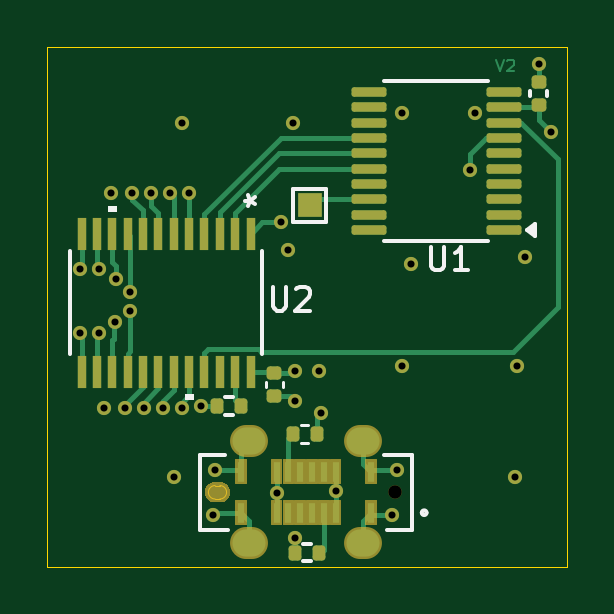
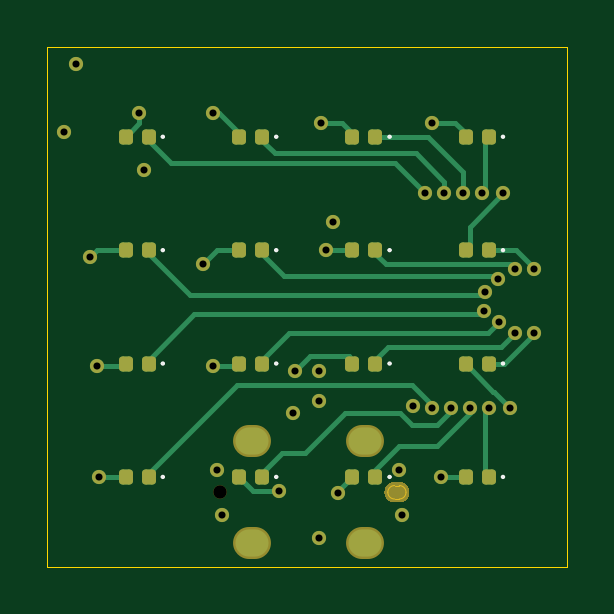
Circuit board: 13 layer files. Board 22.0 x 22.0 mm.
- bottom_copper: FrekLedMini-B_Cu.gbr (9669 bytes)
- bottom_mask: FrekLedMini-B_Mask.gbr (10075 bytes)
- paste: FrekLedMini-B_Paste.gbr (2220 bytes)
- bottom_silk: FrekLedMini-B_Silkscreen.gbr (3084 bytes)
- outline: FrekLedMini-Edge_Cuts.gbr (1041 bytes)
- top_copper: FrekLedMini-F_Cu.gbr (15577 bytes)
- top_mask: FrekLedMini-F_Mask.gbr (15442 bytes)
- paste: FrekLedMini-F_Paste.gbr (3576 bytes)
- top_silk: FrekLedMini-F_Silkscreen.gbr (4661 bytes)
- inner_copper: FrekLedMini-In1_Cu.gbr (31414 bytes)
- inner_copper: FrekLedMini-In2_Cu.gbr (44544 bytes)
- drill: FrekLedMini-NPTH.drl (346 bytes)
- drill: FrekLedMini-PTH.drl (1294 bytes)

=== bottom_copper: FrekLedMini-B_Cu.gbr (9669 bytes, source omitted) ===
=== bottom_mask: FrekLedMini-B_Mask.gbr (10075 bytes, source omitted) ===
=== paste: FrekLedMini-B_Paste.gbr (2220 bytes, source withheld) ===
=== bottom_silk: FrekLedMini-B_Silkscreen.gbr ===
%TF.GenerationSoftware,KiCad,Pcbnew,8.0.8*%
%TF.CreationDate,2025-09-03T22:29:27+08:00*%
%TF.ProjectId,FrekLedMini,4672656b-4c65-4644-9d69-6e692e6b6963,rev?*%
%TF.SameCoordinates,Original*%
%TF.FileFunction,Legend,Bot*%
%TF.FilePolarity,Positive*%
%FSLAX46Y46*%
G04 Gerber Fmt 4.6, Leading zero omitted, Abs format (unit mm)*
G04 Created by KiCad (PCBNEW 8.0.8) date 2025-09-03 22:29:27*
%MOMM*%
%LPD*%
G01*
G04 APERTURE LIST*
%ADD10C,0.100000*%
G04 APERTURE END LIST*
D10*
%TO.C,D6*%
X107560000Y-113400000D02*
G75*
G02*
X107460000Y-113400000I-50000J0D01*
G01*
X107460000Y-113400000D02*
G75*
G02*
X107560000Y-113400000I50000J0D01*
G01*
%TO.C,D5*%
X102760000Y-113400000D02*
G75*
G02*
X102660000Y-113400000I-50000J0D01*
G01*
X102660000Y-113400000D02*
G75*
G02*
X102760000Y-113400000I50000J0D01*
G01*
%TO.C,D14*%
X107560000Y-103800000D02*
G75*
G02*
X107460000Y-103800000I-50000J0D01*
G01*
X107460000Y-103800000D02*
G75*
G02*
X107560000Y-103800000I50000J0D01*
G01*
%TO.C,D4*%
X117160000Y-118200000D02*
G75*
G02*
X117060000Y-118200000I-50000J0D01*
G01*
X117060000Y-118200000D02*
G75*
G02*
X117160000Y-118200000I50000J0D01*
G01*
%TO.C,D1*%
X102760000Y-118200000D02*
G75*
G02*
X102660000Y-118200000I-50000J0D01*
G01*
X102660000Y-118200000D02*
G75*
G02*
X102760000Y-118200000I50000J0D01*
G01*
%TO.C,D11*%
X112360000Y-108600000D02*
G75*
G02*
X112260000Y-108600000I-50000J0D01*
G01*
X112260000Y-108600000D02*
G75*
G02*
X112360000Y-108600000I50000J0D01*
G01*
%TO.C,D15*%
X112360000Y-103800000D02*
G75*
G02*
X112260000Y-103800000I-50000J0D01*
G01*
X112260000Y-103800000D02*
G75*
G02*
X112360000Y-103800000I50000J0D01*
G01*
%TO.C,D7*%
X112360000Y-113400000D02*
G75*
G02*
X112260000Y-113400000I-50000J0D01*
G01*
X112260000Y-113400000D02*
G75*
G02*
X112360000Y-113400000I50000J0D01*
G01*
%TO.C,D3*%
X112360000Y-118200000D02*
G75*
G02*
X112260000Y-118200000I-50000J0D01*
G01*
X112260000Y-118200000D02*
G75*
G02*
X112360000Y-118200000I50000J0D01*
G01*
%TO.C,D9*%
X102760000Y-108600000D02*
G75*
G02*
X102660000Y-108600000I-50000J0D01*
G01*
X102660000Y-108600000D02*
G75*
G02*
X102760000Y-108600000I50000J0D01*
G01*
%TO.C,D8*%
X117160000Y-113400000D02*
G75*
G02*
X117060000Y-113400000I-50000J0D01*
G01*
X117060000Y-113400000D02*
G75*
G02*
X117160000Y-113400000I50000J0D01*
G01*
%TO.C,D13*%
X102760000Y-103800000D02*
G75*
G02*
X102660000Y-103800000I-50000J0D01*
G01*
X102660000Y-103800000D02*
G75*
G02*
X102760000Y-103800000I50000J0D01*
G01*
%TO.C,D16*%
X117160000Y-103800000D02*
G75*
G02*
X117060000Y-103800000I-50000J0D01*
G01*
X117060000Y-103800000D02*
G75*
G02*
X117160000Y-103800000I50000J0D01*
G01*
%TO.C,D12*%
X117160000Y-108600000D02*
G75*
G02*
X117060000Y-108600000I-50000J0D01*
G01*
X117060000Y-108600000D02*
G75*
G02*
X117160000Y-108600000I50000J0D01*
G01*
%TO.C,D2*%
X107560000Y-118200000D02*
G75*
G02*
X107460000Y-118200000I-50000J0D01*
G01*
X107460000Y-118200000D02*
G75*
G02*
X107560000Y-118200000I50000J0D01*
G01*
%TO.C,D10*%
X107560000Y-108600000D02*
G75*
G02*
X107460000Y-108600000I-50000J0D01*
G01*
X107460000Y-108600000D02*
G75*
G02*
X107560000Y-108600000I50000J0D01*
G01*
%TD*%
M02*

=== outline: FrekLedMini-Edge_Cuts.gbr ===
%TF.GenerationSoftware,KiCad,Pcbnew,8.0.8*%
%TF.CreationDate,2025-09-03T22:29:27+08:00*%
%TF.ProjectId,FrekLedMini,4672656b-4c65-4644-9d69-6e692e6b6963,rev?*%
%TF.SameCoordinates,Original*%
%TF.FileFunction,Profile,NP*%
%FSLAX46Y46*%
G04 Gerber Fmt 4.6, Leading zero omitted, Abs format (unit mm)*
G04 Created by KiCad (PCBNEW 8.0.8) date 2025-09-03 22:29:27*
%MOMM*%
%LPD*%
G01*
G04 APERTURE LIST*
%TA.AperFunction,Profile*%
%ADD10C,0.050000*%
%TD*%
G04 APERTURE END LIST*
D10*
X100000000Y-100000000D02*
X122000000Y-100000000D01*
X122000000Y-122000000D01*
X100000000Y-122000000D01*
X100000000Y-100000000D01*
%TO.C,J1*%
X107100000Y-119135000D02*
X107300000Y-119135000D01*
X107300000Y-118565000D02*
X107100000Y-118565000D01*
X106815000Y-118850000D02*
G75*
G02*
X107100000Y-118565000I285000J0D01*
G01*
X107100000Y-119135000D02*
G75*
G02*
X106815000Y-118850000I0J285000D01*
G01*
X107300000Y-118565000D02*
G75*
G02*
X107585000Y-118850000I0J-285000D01*
G01*
X107585000Y-118850000D02*
G75*
G02*
X107300000Y-119135000I-285000J0D01*
G01*
%TD*%
M02*

=== top_copper: FrekLedMini-F_Cu.gbr (15577 bytes, source omitted) ===
=== top_mask: FrekLedMini-F_Mask.gbr (15442 bytes, source omitted) ===
=== paste: FrekLedMini-F_Paste.gbr (3576 bytes, source withheld) ===
=== top_silk: FrekLedMini-F_Silkscreen.gbr ===
%TF.GenerationSoftware,KiCad,Pcbnew,8.0.8*%
%TF.CreationDate,2025-09-03T22:29:27+08:00*%
%TF.ProjectId,FrekLedMini,4672656b-4c65-4644-9d69-6e692e6b6963,rev?*%
%TF.SameCoordinates,Original*%
%TF.FileFunction,Legend,Top*%
%TF.FilePolarity,Positive*%
%FSLAX46Y46*%
G04 Gerber Fmt 4.6, Leading zero omitted, Abs format (unit mm)*
G04 Created by KiCad (PCBNEW 8.0.8) date 2025-09-03 22:29:27*
%MOMM*%
%LPD*%
G01*
G04 APERTURE LIST*
%ADD10C,0.153000*%
%ADD11C,0.120000*%
%ADD12C,0.152400*%
%ADD13C,0.000000*%
G04 APERTURE END LIST*
D10*
X116238095Y-108454663D02*
X116238095Y-109264186D01*
X116238095Y-109264186D02*
X116285714Y-109359424D01*
X116285714Y-109359424D02*
X116333333Y-109407044D01*
X116333333Y-109407044D02*
X116428571Y-109454663D01*
X116428571Y-109454663D02*
X116619047Y-109454663D01*
X116619047Y-109454663D02*
X116714285Y-109407044D01*
X116714285Y-109407044D02*
X116761904Y-109359424D01*
X116761904Y-109359424D02*
X116809523Y-109264186D01*
X116809523Y-109264186D02*
X116809523Y-108454663D01*
X117809523Y-109454663D02*
X117238095Y-109454663D01*
X117523809Y-109454663D02*
X117523809Y-108454663D01*
X117523809Y-108454663D02*
X117428571Y-108597520D01*
X117428571Y-108597520D02*
X117333333Y-108692758D01*
X117333333Y-108692758D02*
X117238095Y-108740377D01*
X109538095Y-110154663D02*
X109538095Y-110964186D01*
X109538095Y-110964186D02*
X109585714Y-111059424D01*
X109585714Y-111059424D02*
X109633333Y-111107044D01*
X109633333Y-111107044D02*
X109728571Y-111154663D01*
X109728571Y-111154663D02*
X109919047Y-111154663D01*
X109919047Y-111154663D02*
X110014285Y-111107044D01*
X110014285Y-111107044D02*
X110061904Y-111059424D01*
X110061904Y-111059424D02*
X110109523Y-110964186D01*
X110109523Y-110964186D02*
X110109523Y-110154663D01*
X110538095Y-110249901D02*
X110585714Y-110202282D01*
X110585714Y-110202282D02*
X110680952Y-110154663D01*
X110680952Y-110154663D02*
X110919047Y-110154663D01*
X110919047Y-110154663D02*
X111014285Y-110202282D01*
X111014285Y-110202282D02*
X111061904Y-110249901D01*
X111061904Y-110249901D02*
X111109523Y-110345139D01*
X111109523Y-110345139D02*
X111109523Y-110440377D01*
X111109523Y-110440377D02*
X111061904Y-110583234D01*
X111061904Y-110583234D02*
X110490476Y-111154663D01*
X110490476Y-111154663D02*
X111109523Y-111154663D01*
X108354663Y-106499999D02*
X108592758Y-106499999D01*
X108497520Y-106738094D02*
X108592758Y-106499999D01*
X108592758Y-106499999D02*
X108497520Y-106261904D01*
X108783234Y-106642856D02*
X108592758Y-106499999D01*
X108592758Y-106499999D02*
X108783234Y-106357142D01*
%TO.C,J1*%
X106480000Y-117270000D02*
X107530000Y-117270000D01*
X106480000Y-120430000D02*
X106480000Y-117270000D01*
X107630000Y-120430000D02*
X106480000Y-120430000D01*
X114270000Y-117270000D02*
X115420000Y-117270000D01*
X115420000Y-117270000D02*
X115420000Y-120430000D01*
X115420000Y-120430000D02*
X114370000Y-120430000D01*
X116050000Y-119715000D02*
G75*
G02*
X115850000Y-119715000I-100000J0D01*
G01*
X115850000Y-119715000D02*
G75*
G02*
X116050000Y-119715000I100000J0D01*
G01*
D11*
%TO.C,R5*%
X110736359Y-116020000D02*
X111043641Y-116020000D01*
X110736359Y-116780000D02*
X111043641Y-116780000D01*
%TO.C,C3*%
X109240000Y-114172164D02*
X109240000Y-114387836D01*
X109960000Y-114172164D02*
X109960000Y-114387836D01*
D10*
%TO.C,U1*%
X116462500Y-101440000D02*
X114262500Y-101440000D01*
X116462500Y-101440000D02*
X118662500Y-101440000D01*
X116462500Y-108210000D02*
X114262500Y-108210000D01*
X116462500Y-108210000D02*
X118662500Y-108210000D01*
X120652500Y-107990000D02*
X120322500Y-107750000D01*
X120652500Y-107510000D01*
X120652500Y-107990000D01*
G36*
X120652500Y-107990000D02*
G01*
X120322500Y-107750000D01*
X120652500Y-107510000D01*
X120652500Y-107990000D01*
G37*
%TO.C,R1*%
X107843641Y-114820000D02*
X107536359Y-114820000D01*
X107843641Y-115580000D02*
X107536359Y-115580000D01*
%TO.C,TP1*%
X110400000Y-106000000D02*
X111800000Y-106000000D01*
X110400000Y-107400000D02*
X110400000Y-106000000D01*
X111800000Y-106000000D02*
X111800000Y-107400000D01*
X111800000Y-107400000D02*
X110400000Y-107400000D01*
D12*
%TO.C,U2*%
X100948293Y-108655311D02*
X100948293Y-112999389D01*
X109101693Y-112999389D02*
X109101693Y-108655311D01*
D13*
G36*
X102940542Y-106966550D02*
G01*
X102559542Y-106966550D01*
X102559542Y-106712550D01*
X102940542Y-106712550D01*
X102940542Y-106966550D01*
G37*
G36*
X106190472Y-114942150D02*
G01*
X105809472Y-114942150D01*
X105809472Y-114688150D01*
X106190472Y-114688150D01*
X106190472Y-114942150D01*
G37*
D10*
%TO.C,R4*%
X111143641Y-121020000D02*
X110836359Y-121020000D01*
X111143641Y-121780000D02*
X110836359Y-121780000D01*
%TO.C,C1*%
X120440000Y-102087836D02*
X120440000Y-101872164D01*
X121160000Y-102087836D02*
X121160000Y-101872164D01*
%TD*%
M02*

=== inner_copper: FrekLedMini-In1_Cu.gbr (31414 bytes, source omitted) ===
=== inner_copper: FrekLedMini-In2_Cu.gbr (44544 bytes, source omitted) ===
=== drill: FrekLedMini-NPTH.drl ===
M48
; DRILL file {KiCad 8.0.8} date 2025-09-03T22:29:32+0800
; FORMAT={-:-/ absolute / inch / decimal}
; #@! TF.CreationDate,2025-09-03T22:29:32+08:00
; #@! TF.GenerationSoftware,Kicad,Pcbnew,8.0.8
; #@! TF.FileFunction,NonPlated,1,4,NPTH
FMAT,2
INCH
; #@! TA.AperFunction,NonPlated,NPTH,ComponentDrill
T1C0.0224
%
G90
G05
T1
X4.5157Y-4.6791
M30

=== drill: FrekLedMini-PTH.drl ===
M48
; DRILL file {KiCad 8.0.8} date 2025-09-03T22:29:32+0800
; FORMAT={-:-/ absolute / inch / decimal}
; #@! TF.CreationDate,2025-09-03T22:29:32+08:00
; #@! TF.GenerationSoftware,Kicad,Pcbnew,8.0.8
; #@! TF.FileFunction,Plated,1,4,PTH
FMAT,2
INCH
; #@! TA.AperFunction,Plated,PTH,ViaDrill
T1C0.0118
; #@! TA.AperFunction,Plated,PTH,ComponentDrill
T2C0.0256
%
G90
G05
T1
X3.9921Y-4.3071
X3.9921Y-4.4134
X4.0236Y-4.3071
X4.0236Y-4.4134
X4.0315Y-4.5394
X4.0433Y-4.1811
X4.0497Y-4.3952
X4.0516Y-4.3232
X4.0669Y-4.5394
X4.0743Y-4.345
X4.0751Y-4.3765
X4.0787Y-4.1811
X4.0984Y-4.5394
X4.1102Y-4.1811
X4.1299Y-4.5394
X4.1417Y-4.1811
X4.1476Y-4.6535
X4.1614Y-4.063
X4.1614Y-4.5394
X4.1732Y-4.1811
X4.1929Y-4.5354
X4.2126Y-4.7165
X4.2165Y-4.6417
X4.3189Y-4.6811
X4.3268Y-4.2283
X4.3386Y-4.2756
X4.3465Y-4.063
X4.3504Y-4.4764
X4.3504Y-4.5276
X4.3504Y-4.7559
X4.3898Y-4.4764
X4.3937Y-4.5472
X4.4173Y-4.6772
X4.5118Y-4.7165
X4.5197Y-4.6417
X4.5276Y-4.0472
X4.5276Y-4.4685
X4.5433Y-4.2992
X4.6417Y-4.1417
X4.6496Y-4.0472
X4.7165Y-4.6535
X4.7205Y-4.4685
X4.7323Y-4.2874
X4.7559Y-3.9646
X4.7758Y-4.0785
T2
G00X4.2785Y-4.5945
M15
G01X4.2687Y-4.5945
M16
G05
G00X4.2785Y-4.7638
M15
G01X4.2687Y-4.7638
M16
G05
G00X4.4675Y-4.5945
M15
G01X4.4577Y-4.5945
M16
G05
G00X4.4675Y-4.7638
M15
G01X4.4577Y-4.7638
M16
G05
M30

